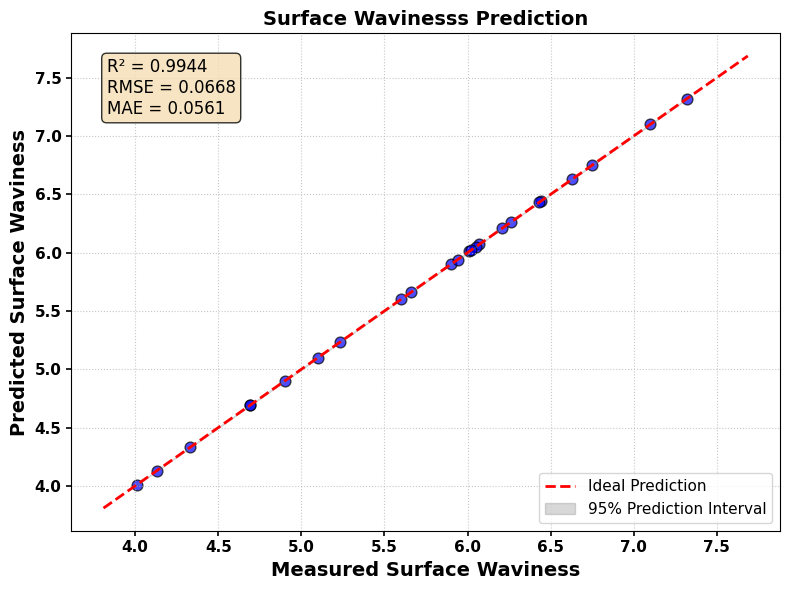
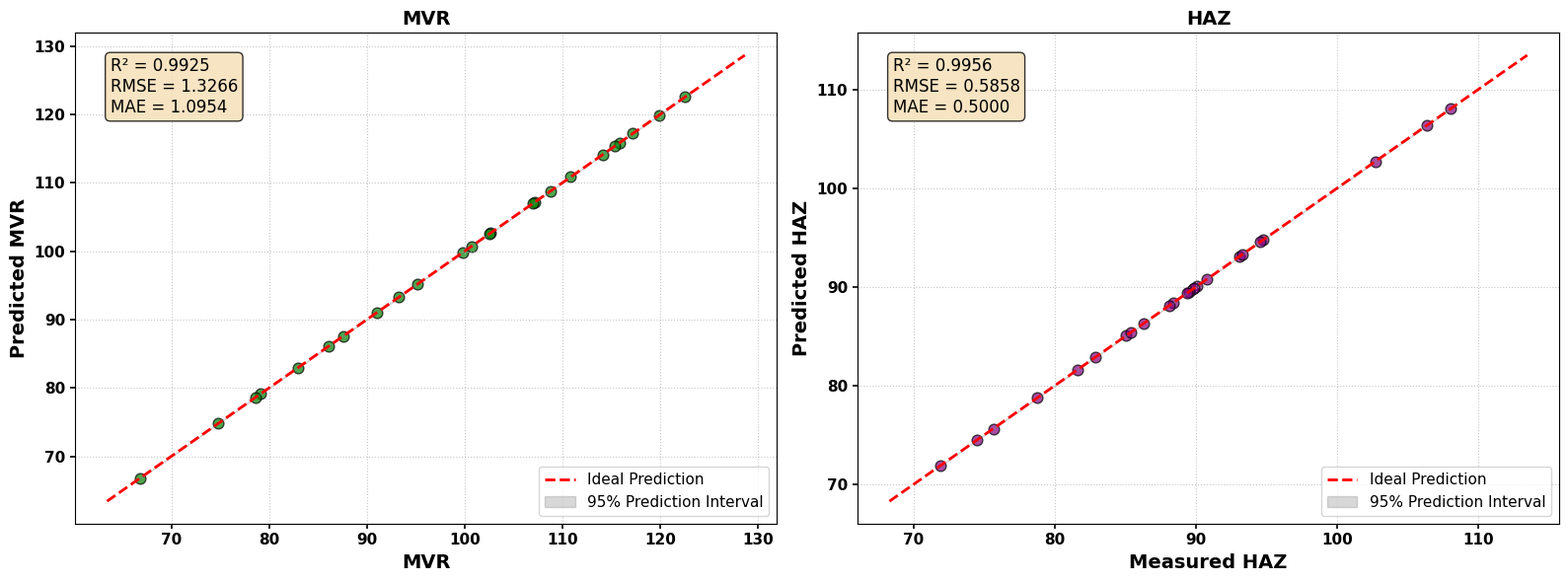

Generate these figures, in order, with matplotlib:
import numpy as np
import pandas as pd
import matplotlib.pyplot as plt

# ============ Dataset ============
df = pd.DataFrame({
    'Surface Waviness': [6.07, 4.01, 6.75, 5.10, 6.01, 5.90, 6.05, 5.66,
    4.13, 5.23, 6.26, 7.32, 4.90, 5.60, 6.44, 6.02,
    4.33, 5.94, 6.21, 7.10, 4.69, 6.63, 6.43, 4.69],
    'MVR': [100.71, 74.77, 119.88, 79.11, 93.27, 99.84, 117.20, 95.14,
    66.76, 82.97, 110.85, 115.82, 90.99, 102.68, 115.36, 102.48,
    86.10, 107.20, 108.79, 122.52, 87.58, 114.14, 107.00, 78.57],
    'HAZ': [90.05, 71.88, 102.71, 85.07, 89.82, 88.42, 89.89, 88.12,
    74.46, 85.36, 93.12, 108.08, 82.88, 86.30, 93.28, 89.51,
    75.64, 89.40, 90.81, 106.40, 78.76, 94.76, 94.59, 81.59]
})

# ============ Data Frame============
y_pred = pd.DataFrame({
    'Surface Waviness': df['Surface Waviness'],
    'MVR': df['MVR'],
    'HAZ': df['HAZ']
})

# ============ Metrices ============
metrics = {
    'Surface Waviness': {'RMSE': 0.0668, 'MAE': 0.0561, 'R2': 0.9944},
    'MVR': {'RMSE': 1.3266, 'MAE': 1.0954, 'R2': 0.9925},
    'HAZ': {'RMSE': 0.5858, 'MAE': 0.5000, 'R2': 0.9956}
}

# ============ Font ============
plt.rcParams['font.family'] = 'DejaVu Sans'

# ============ Function For Plotting ============
def plot_with_metrics(ax, y_true, y_hat, title, x_label, y_label, metric_dict, color='blue'):
    ax.scatter(y_true, y_hat, alpha=0.7, color=color, edgecolors='k', s=60)

    min_val, max_val = min(y_true) * 0.95, max(y_true) * 1.05
    ax.plot([min_val, max_val], [min_val, max_val], 'r--', lw=2, label='Ideal Prediction')

    residuals = y_true - y_hat
    std = np.std(residuals)
    pi_upper = y_hat + 1.96 * std
    pi_lower = y_hat - 1.96 * std
    sort_idx = np.argsort(y_true)
    ax.fill_between(np.array(y_true)[sort_idx], pi_lower[sort_idx], pi_upper[sort_idx],
                    color='gray', alpha=0.3, label='95% Prediction Interval')

    # ============ Title and Axis Label ============
    ax.set_xlabel(x_label, fontsize=14, fontweight='bold')
    ax.set_ylabel(y_label, fontsize=14, fontweight='bold')
    ax.set_title(title, fontsize=14, fontweight='bold')
    ax.tick_params(axis='both', labelsize=11, width=1.2)
    for label in ax.get_xticklabels() + ax.get_yticklabels():
        label.set_fontweight('bold')
    ax.legend(fontsize=11)
    ax.grid(True, linestyle=':', alpha=0.7)
    textstr = f"R² = {metric_dict['R2']:.4f}\nRMSE = {metric_dict['RMSE']:.4f}\nMAE = {metric_dict['MAE']:.4f}"
    ax.text(0.05, 0.95, textstr, transform=ax.transAxes, fontsize=12,
            verticalalignment='top', bbox=dict(boxstyle='round', facecolor='wheat', alpha=0.8))

# ============ Plot 1: Surface Waviness ============
fig, ax = plt.subplots(figsize=(8, 6))
plot_with_metrics(ax,
                  df['Surface Waviness'].values,
                  y_pred['Surface Waviness'].values,
                  'Surface Wavinesss Prediction',
                  'Measured Surface Waviness',
                  'Predicted Surface Waviness',
                  metrics['Surface Waviness'],
                  color='blue')
plt.tight_layout()
plt.show()
# ============ Plot 2: MVR & HAZ ============

fig, axes = plt.subplots(1, 2, figsize=(16, 6))
targets = ['MVR', 'HAZ']
titles = ['MVR', 'HAZ']
xlabels = ['MVR', 'Measured HAZ']
ylabels = ['Predicted MVR', 'Predicted HAZ']
colors = ['green', 'purple']

for i, ax in enumerate(axes):
    plot_with_metrics(ax,
                      df[targets[i]].values,
                      y_pred[targets[i]].values,
                      titles[i],
                      xlabels[i],
                      ylabels[i],
                      metrics[targets[i]],
                      color=colors[i])

plt.tight_layout()
plt.show()
